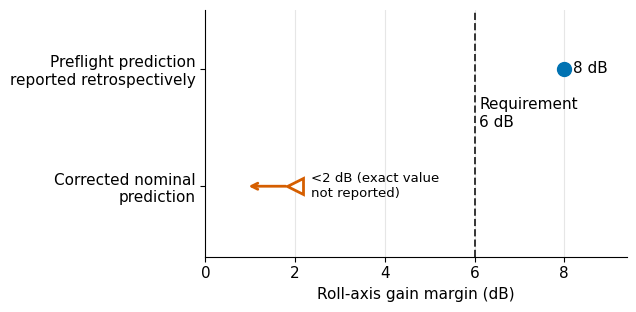
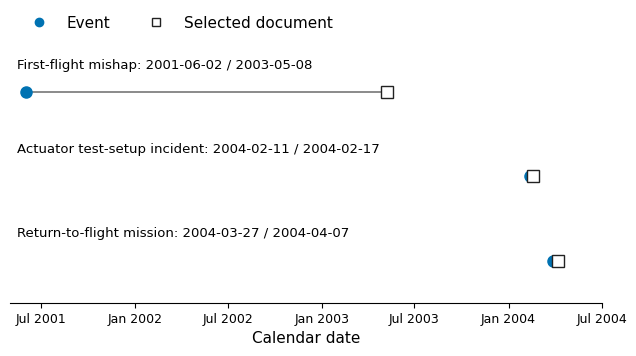

Reproduce these figures in Python, in order.
# Figures S2-1 and S2-2 of Supplementary Material S2 (X-43A documentary record). Values and dates as reported in
# the cited public documents; they are engineering predictions and calendar dates, not KMC scores.
import datetime as dt
import matplotlib
matplotlib.use("Agg")
import matplotlib.pyplot as plt
import matplotlib.dates as mdates

plt.rcParams.update({"font.family": "DejaVu Sans", "font.size": 11, "axes.spines.top": False,
                     "axes.spines.right": False, "savefig.dpi": 300})

# S2-1: roll-axis gain margin before and after nominal model correction (mishap report [14], pp. 6-7)
fig, ax = plt.subplots(figsize=(6.5, 3.25))
ax.axvline(6, color="#333333", ls="--", lw=1.4)
ax.text(6.1, 0.62, "Requirement\n6 dB", va="center")
ax.plot(8, 1, "o", ms=10, color="#0072B2"); ax.text(8.2, 1, "8 dB", va="center")
ax.annotate("", xy=(0.9, 0), xytext=(1.85, 0), arrowprops=dict(arrowstyle="->", color="#D55E00", lw=2))
ax.plot(2, 0, marker="<", ms=12, mfc="white", mec="#D55E00", mew=2)
ax.text(2.35, 0, "<2 dB (exact value\nnot reported)", va="center", fontsize=9.5)
ax.set_yticks([0, 1]); ax.set_yticklabels(["Corrected nominal\nprediction", "Preflight prediction\nreported retrospectively"])
ax.set_ylim(-0.6, 1.5); ax.set_xlim(0, 9.4); ax.set_xlabel("Roll-axis gain margin (dB)")
for x in (2, 4, 6, 8): ax.axvline(x, color="#E6E6E6", lw=0.8, zorder=0)
fig.tight_layout(); fig.savefig("S2_Fig1.png"); plt.close(fig)

# S2-2: event dates and selected documents ([14], [61], [57])
rows = [("First-flight mishap", dt.date(2001, 6, 2), dt.date(2003, 5, 8)),
        ("Actuator test-setup incident", dt.date(2004, 2, 11), dt.date(2004, 2, 17)),
        ("Return-to-flight mission", dt.date(2004, 3, 27), dt.date(2004, 4, 7))]
fig, ax = plt.subplots(figsize=(6.5, 3.7))
for i, (lab, ev, doc) in enumerate(rows):
    y = len(rows) - i
    ax.plot([ev, doc], [y, y], color="#777777", lw=1.2)
    ax.plot(ev, y, "o", ms=8, color="#0072B2"); ax.plot(doc, y, "s", ms=8, mfc="white", mec="#222222")
    ax.text(dt.date(2001, 5, 15), y + 0.28, f"{lab}: {ev.isoformat()} / {doc.isoformat()}", fontsize=9.5)
ax.plot([], [], "o", color="#0072B2", label="Event"); ax.plot([], [], "s", mfc="white", mec="#222222", label="Selected document")
ax.legend(frameon=False, loc="upper left", ncol=2, bbox_to_anchor=(0, 1.08))
ax.set_yticks([]); ax.spines["left"].set_visible(False); ax.set_ylim(0.5, 3.8)
ax.set_xlim(dt.date(2001, 5, 1), dt.date(2004, 7, 1)); ax.set_xlabel("Calendar date")
ax.xaxis.set_major_locator(mdates.MonthLocator(bymonth=(1, 7))); ax.xaxis.set_major_formatter(mdates.DateFormatter("%b %Y"))
plt.setp(ax.get_xticklabels(), fontsize=9)
fig.tight_layout(); fig.savefig("S2_Fig2.png"); plt.close(fig)
